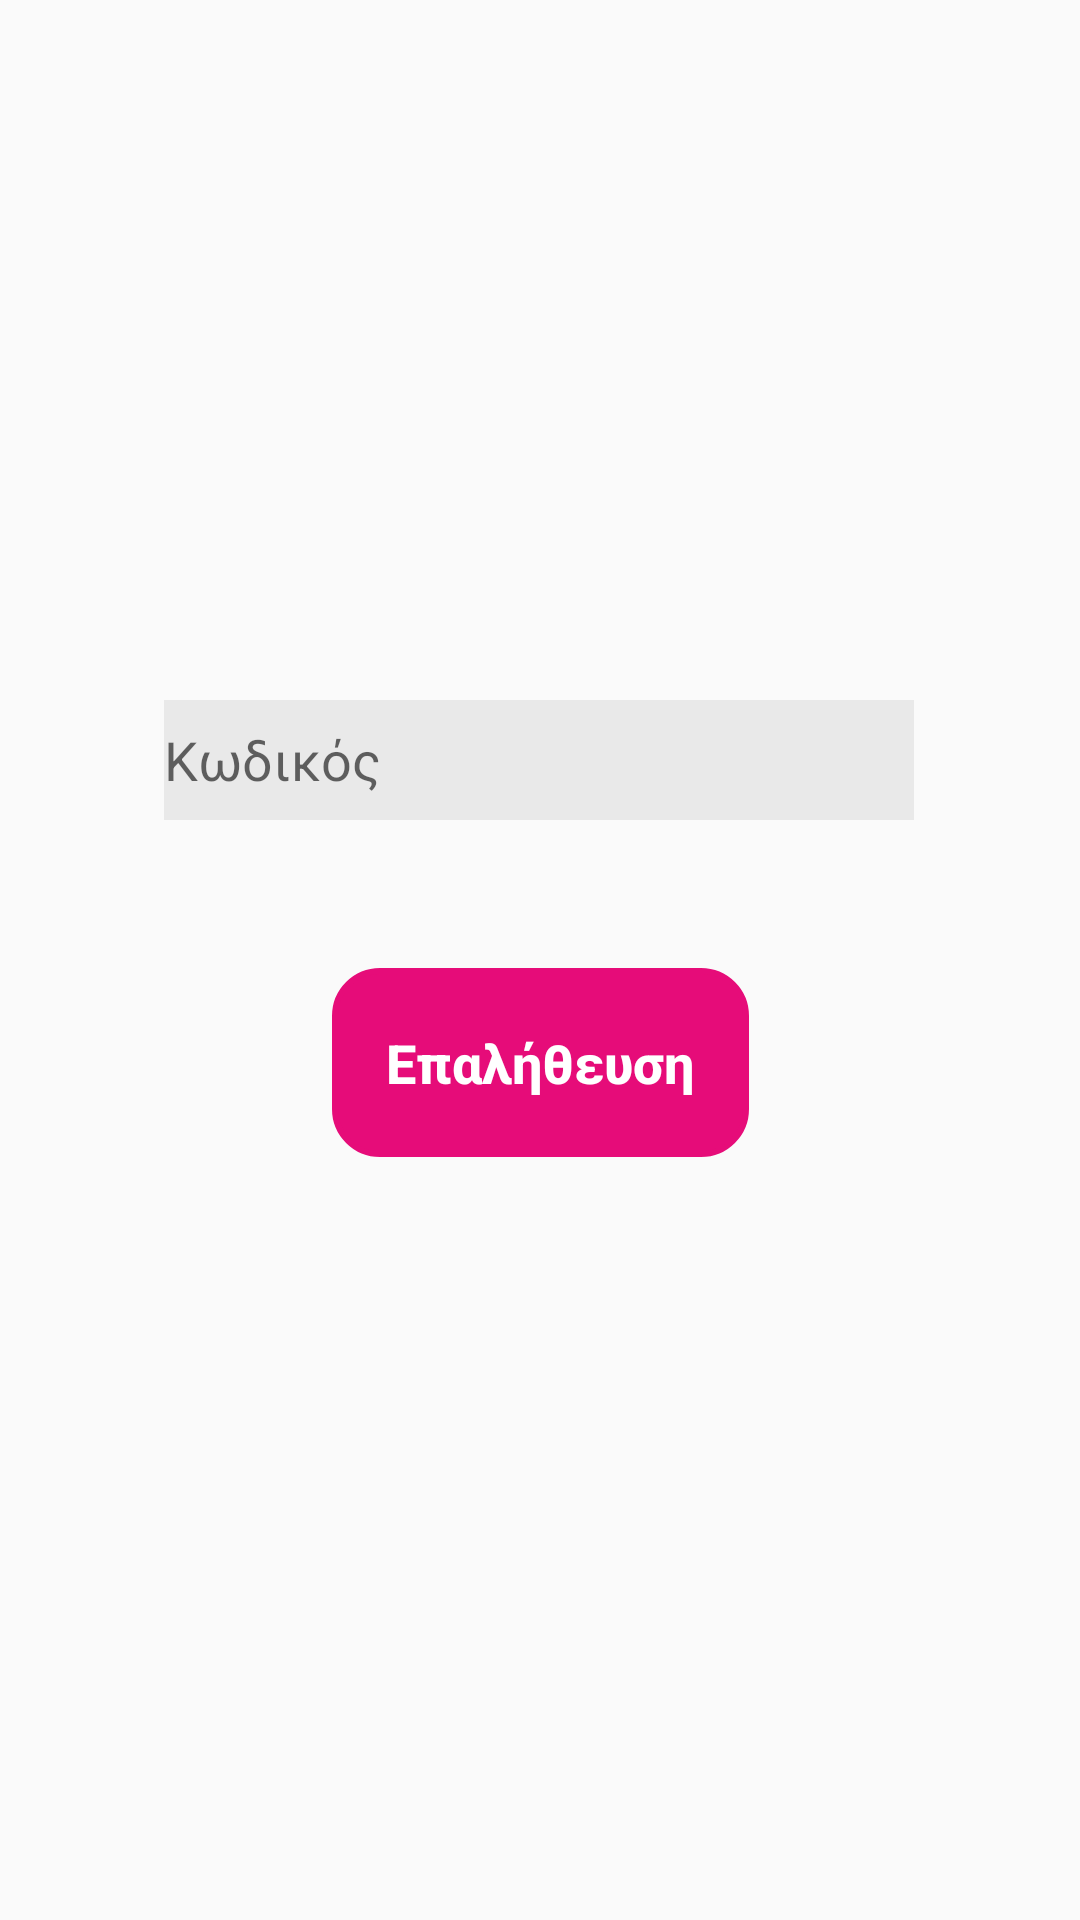

Write the Android layout XML for this screen, with the resource values it uses.
<!-- AndroidManifest.xml: application theme AppTheme -->
<!-- res/layout/passwordcheck.xml -->
<?xml version="1.0" encoding="utf-8"?>
<androidx.constraintlayout.widget.ConstraintLayout
    xmlns:android="http://schemas.android.com/apk/res/android"
    xmlns:app="http://schemas.android.com/apk/res-auto"
    android:layout_width="match_parent"
    android:layout_height="match_parent">

    <Button
        android:id="@+id/push_button16"
        android:layout_width="139dp"
        android:layout_height="63dp"
        android:background="@drawable/rounded_button"
        android:padding="15dp"
        android:stateListAnimator="@null"
        android:text="Επαλήθευση"
        android:textAllCaps="false"
        android:textColor="#FFFFFF"
        android:textSize="18sp"
        android:textStyle="bold"
        app:layout_constraintBottom_toBottomOf="parent"
        app:layout_constraintEnd_toEndOf="parent"
        app:layout_constraintStart_toStartOf="parent"
        app:layout_constraintTop_toTopOf="parent"
        app:layout_constraintVertical_bias="0.559" />

    <EditText
        android:id="@+id/password2"
        android:layout_width="250dp"
        android:layout_height="40dp"
        android:background="#11000000"
        android:drawableLeft="@drawable/ic_lock_idle_lock"
        android:ems="10"
        android:hint="Κωδικός"
        android:inputType="textPassword"
        app:layout_constraintBottom_toBottomOf="parent"
        app:layout_constraintEnd_toEndOf="parent"
        app:layout_constraintHorizontal_bias="0.496"
        app:layout_constraintStart_toStartOf="parent"
        app:layout_constraintTop_toTopOf="parent"
        app:layout_constraintVertical_bias="0.389" />
</androidx.constraintlayout.widget.ConstraintLayout>
<!-- resources referenced by this layout -->
<resources>
  <!-- drawable rounded_button (drawable) -->
  <?xml version="1.0" encoding="utf-8"?>
  <selector xmlns:android="http://schemas.android.com/apk/res/android">
  <item>
      <shape android:shape="rectangle">
          <solid android:color="#E60C79"/>
          <stroke android:color="#E60C79" android:width="2dp" />
          
          <corners android:radius="15dp" />
      </shape>
  </item>
  </selector>
  <style name="AppTheme" parent="Theme.AppCompat.Light.NoActionBar">
          
          <item name="colorPrimary">@color/colorPrimary</item>
          <item name="colorPrimaryDark">@color/colorPrimaryDark</item>
          <item name="colorAccent">@color/colorAccent</item>
      </style>
  <!-- not gathered from this repository: default colours our renderer supplied (Android Studio template values) -->
  <color name="colorPrimary">#FF6200EE</color>
  <color name="colorPrimaryDark">#FF3700B3</color>
  <color name="colorAccent">#FF03DAC5</color>
</resources>
